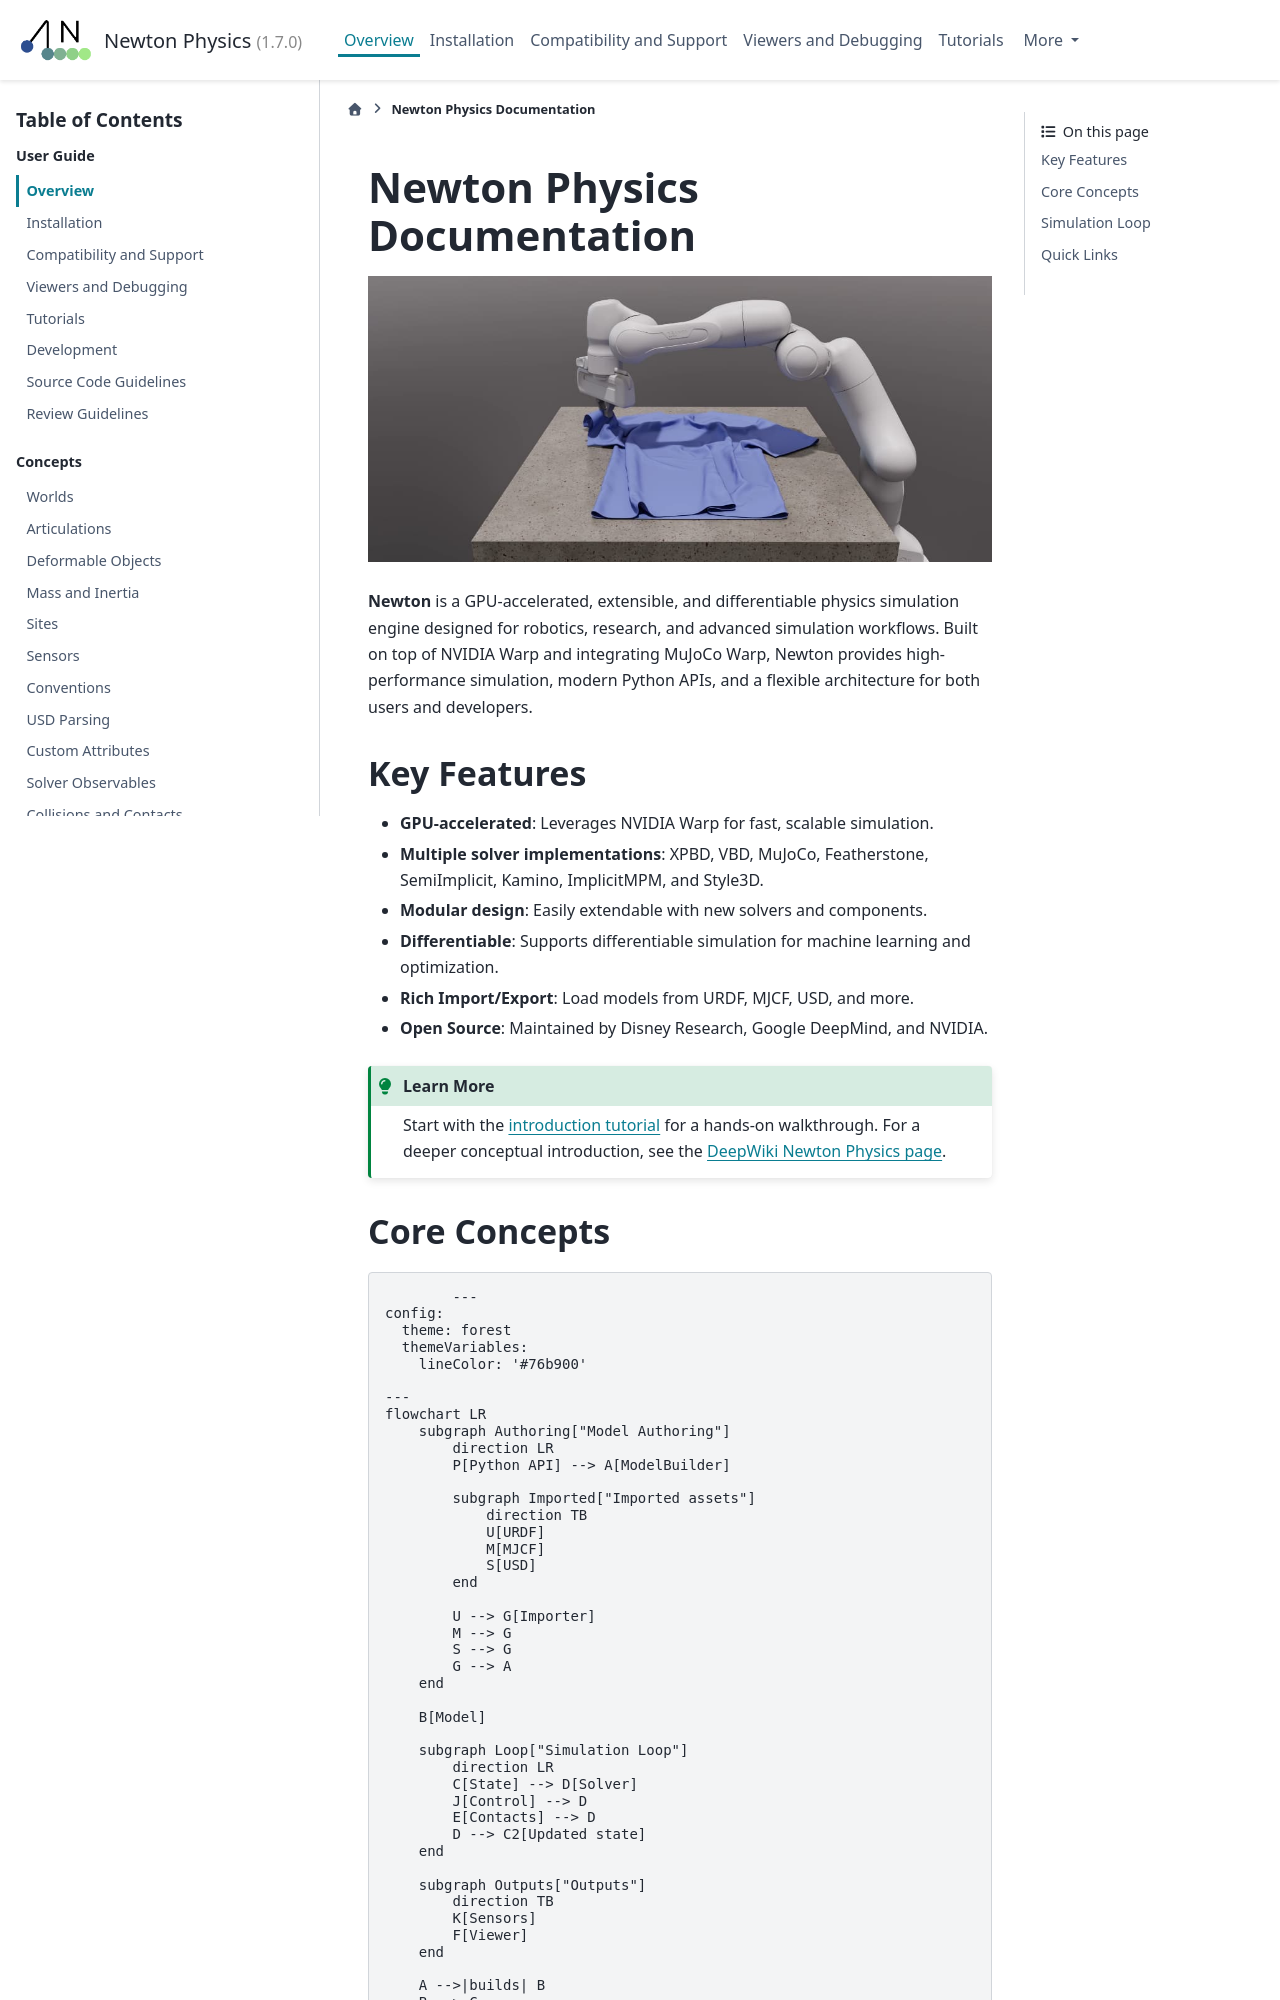

repository: Felipe-Tommaselli/newton · page: latest/guide/overview.html · generator: sphinx

.. SPDX-FileCopyrightText: Copyright (c) 2025 The Newton Developers
.. SPDX-License-Identifier: CC-BY-4.0

Newton Physics Documentation
============================

.. image:: /_static/newton-banner.jpg
   :alt: Newton Physics Engine Banner
   :align: center
   :class: newton-banner

.. raw:: html
    
   <br />

**Newton** is a GPU-accelerated, extensible, and differentiable physics simulation engine designed for robotics, research, and advanced simulation workflows. Built on top of NVIDIA Warp and integrating MuJoCo Warp, Newton provides high-performance simulation, modern Python APIs, and a flexible architecture for both users and developers.


Key Features
------------

* **GPU-accelerated**: Leverages NVIDIA Warp for fast, scalable simulation.
* **Multiple solver implementations**: XPBD, VBD, MuJoCo, Featherstone,
  SemiImplicit, Kamino, ImplicitMPM, and Style3D.
* **Modular design**: Easily extendable with new solvers and components.
* **Differentiable**: Supports differentiable simulation for machine learning and optimization.
* **Rich Import/Export**: Load models from URDF, MJCF, USD, and more.
* **Open Source**: Maintained by Disney Research, Google DeepMind, and NVIDIA.

.. admonition:: Learn More
   :class: tip

   Start with the :doc:`introduction tutorial </tutorials/00_introduction>` for a
   hands-on walkthrough. For a deeper conceptual introduction, see the
   `DeepWiki Newton Physics page <https://deepwiki.com/newton-physics/newton>`__.


.. _guide-core-concepts:
